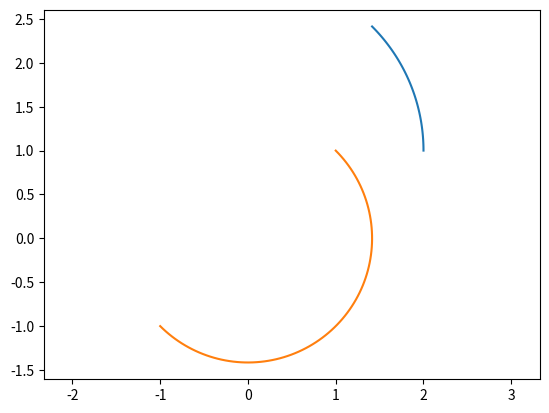

Write the Python code that produced this figure.
import matplotlib.pyplot as plt
import numpy as np


def arc(center, point1, point2):
    # 计算端点到圆心的向量
    vector1 = np.array(point1) - np.array(center)
    vector2 = np.array(point2) - np.array(center)

    # 计算向量的模长
    r1 = np.linalg.norm(vector1)
    r2 = np.linalg.norm(vector2)

    # 计算向量之间的夹角
    theta1 = np.arctan2(vector1[1], vector1[0])
    theta2 = np.arctan2(vector2[1], vector2[0])

    # 确保 theta2 > theta1
    if theta2 < theta1:
        theta2 += 2 * np.pi

    # 计算圆弧上的点
    t = np.linspace(theta1, theta2, 100)
    x = center[0] + r1 * np.cos(t)
    y = center[1] + r1 * np.sin(t)

    # 绘制圆弧
    plt.plot(x, y)


# 示例
# draw_arc((1, 1), (2, 1), (1, 0))
# draw_arc((1, 1), (1, 0), (2, 1))
# arc((0, 0), (-1, -1), (1, 1))

arc((0, 1), (2, 1), (1, 2))
arc((0, 0), (-1, -1), (1, 1))


plt.axis('equal')
plt.show()
